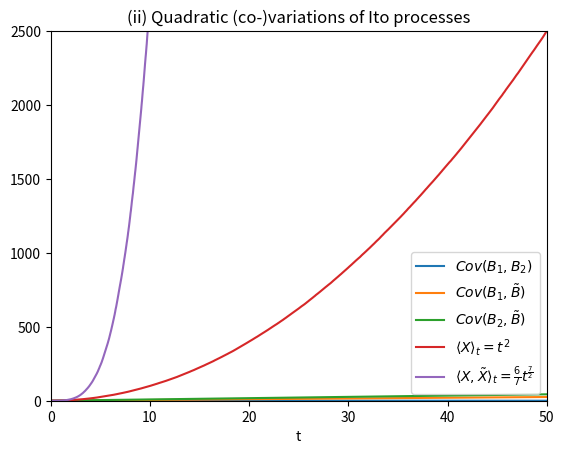

Write Python code to recreate this figure.
import numpy as np 
import matplotlib.pyplot as plt 

T = 50  # Time horizon
N = 10000  # Choose appropriate step size

def brownian_mot(N,T):  # Function to simulate a Brownian motion
    mu, sigma = 0, np.sqrt(1/N) # Mean and standard deviation 
    s = np.random.normal(mu, sigma, N*T) # N*T normal distributed random numbers 
    B = np.zeros(N*T+1)  # Vector creation
    for i in range(N*T):
        B[i+1]=B[i]+s[i] # Increments of BM on each time step
    return B   # Return the Brownian motion

def covariation(X,Y,N,T):  # Function to approximate the covariation of X and Y
    V = np.zeros(N*T+1)  # Vector creation
    for i in range(N*T):
        V[i+1]=V[i]+(X[i+1]-X[i])*(Y[i+1]-Y[i]) # Definition of the pth-Variation
    return V

# Part a)
B1 = brownian_mot(N,T)  # Two (independent) realizations of Brownian motions
B2 = brownian_mot(N,T)

rho = 0.5
B3 = rho*B1 + np.sqrt(1-rho**2)*B2 # Construction of \tilde{B}

x = np.linspace(0, T, N*T+1)   # X-axis discretization
plt.plot(x,covariation(B1,B2,N,T), label=r'$Cov(B_1,B_2)$')
plt.plot(x,covariation(B1,B3,N,T), label=r'$Cov(B_1,\tilde{B})$')
plt.plot(x,covariation(B2,B3,N,T), label=r'$Cov(B_2,\tilde{B})$')
plt.title("(i) Covariances, with " + r'$\rho=$' + str(rho) + r'$, \sqrt{1-\rho^2}\approx $' + str(np.sqrt(1-rho**2).round(2)))
plt.xlabel('t') # Labeling x-axis
plt.legend(loc='best') # Legend at the position where Python finds it the best
plt.show()

# Part b)

# Approximate process X with square-root diffusion coefficient
B = brownian_mot(N,T) # Brownian motion realization
X = np.zeros(N*T+1) 
for i in range(N*T):
    X[i+1] = X[i] + 1/N + np.sqrt(2*i/N)*(B[i+1]-B[i])  # Stochastic integral approximation scheme

# Approximate process X2 with exponential diffusion coefficient
X2 = np.zeros(N*T+1) 
for i in range(N*T):
    X2[i+1] = X2[i] + 1/N + 3/(np.sqrt(2))*((i/N)**2)*(B[i+1]-B[i])  # Stochastic integral approximation scheme

x = np.linspace(0, T, N*T+1)   # X-axis discretization
plt.plot(x,covariation(X,X,N,T), label=r'$\langle X\rangle_t = t^2$')
plt.plot(x,covariation(X,X2,N,T), label=r'$\langle X,\tilde{X}\rangle_t = \frac{6}{7}t^{\frac{7}{2}}$') # Sorry for the ugly numbers...
plt.title("(ii) Quadratic (co-)variations of Ito processes")
plt.xlabel('t') # Labeling x-axis
plt.xlim(0,T) # Fix y-axis
plt.ylim(0,50*T) # Fix y-axis
plt.legend(loc='best') # Legend at the position where Python finds it the best
plt.show()